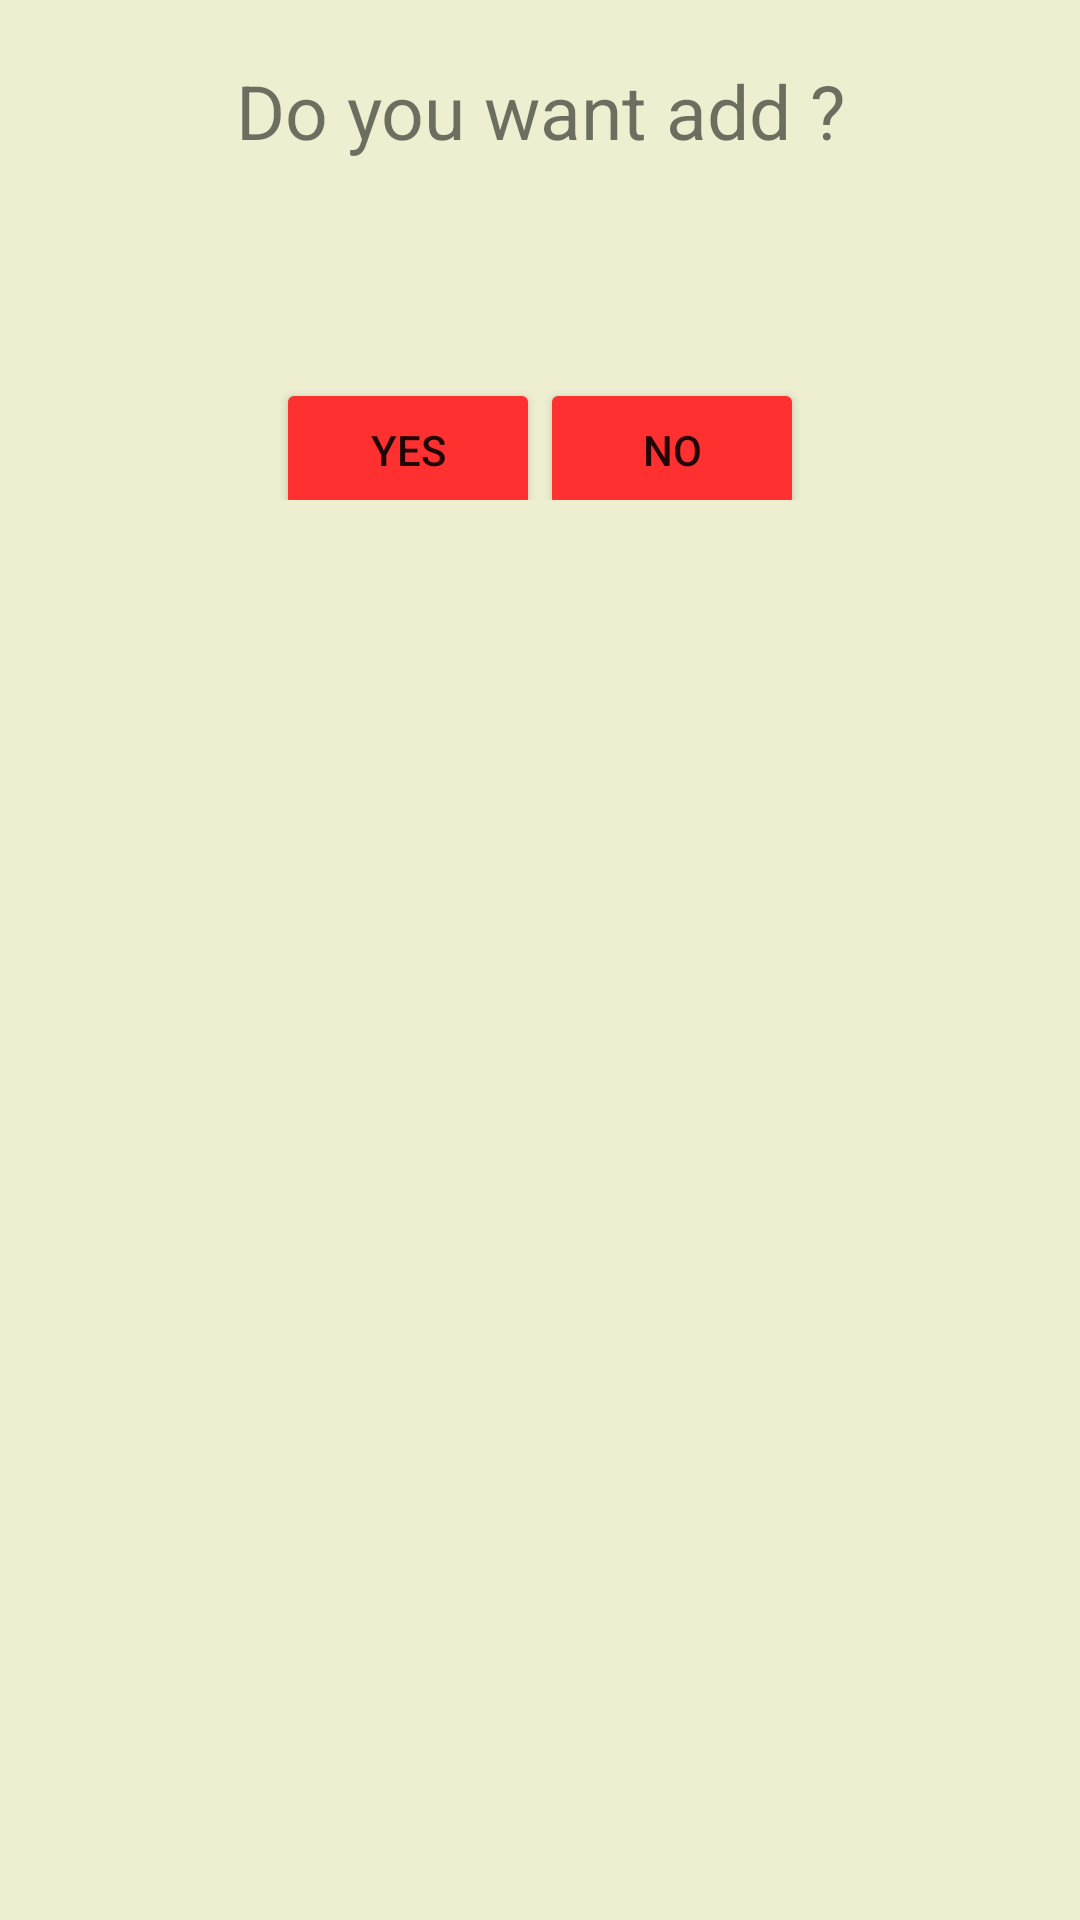

Layout XML and referenced resources for this Android screen:
<!-- AndroidManifest.xml: application theme Theme.AppQuanLyNhanVienCongTy -->
<!-- res/layout/dialogadd.xml -->
<?xml version="1.0" encoding="utf-8"?>
<LinearLayout xmlns:android="http://schemas.android.com/apk/res/android"

    android:orientation="vertical"
    android:background="#EEEED1"
    android:layout_width="350dp"
    android:layout_height="200dp">
    <TextView
        android:layout_marginTop="20dp"
        android:text="Do you want add ?"
        android:textSize="25sp"
        android:gravity="center"
        android:layout_width="match_parent"
        android:layout_height="wrap_content"/>
    <LinearLayout
        android:orientation="horizontal"
        android:layout_marginTop="50dp"
        android:gravity="center"
        android:layout_width="match_parent"
        android:layout_height="wrap_content">

        <Button
            android:layout_marginTop="15dp"
            android:id="@+id/btn_Yes"
            android:backgroundTint="#FF3030"
            android:text="Yes"
            android:layout_width="wrap_content"
            android:layout_height="wrap_content"/>
        <Button
            android:layout_marginTop="15dp"
            android:id="@+id/btn_No"
            android:backgroundTint="#FF3030"
            android:text="No"
            android:layout_width="wrap_content"
            android:layout_height="wrap_content"/>


    </LinearLayout>
</LinearLayout>
<!-- resources referenced by this layout -->
<resources>
  <style name="Theme.AppQuanLyNhanVienCongTy" parent="Theme.MaterialComponents.DayNight.NoActionBar.Bridge">
          
          <item name="colorPrimary">@color/purple_500</item>
          <item name="colorPrimaryVariant">@color/purple_700</item>
          <item name="colorOnPrimary">@color/white</item>
          
          <item name="colorSecondary">@color/teal_200</item>
          <item name="colorSecondaryVariant">@color/teal_700</item>
          <item name="colorOnSecondary">@color/black</item>
          
          <item name="android:statusBarColor" tools:targetApi="l">?attr/colorPrimaryVariant</item>
          
      </style>
  <!-- not gathered from this repository: default colours our renderer supplied (Android Studio template values) -->
  <color name="purple_500">#FF6200EE</color>
  <color name="purple_700">#FF3700B3</color>
  <color name="teal_200">#FF03DAC5</color>
  <color name="teal_700">#FF018786</color>
  <color name="black">#FF000000</color>
  <color name="white">#FFFFFFFF</color>
</resources>
